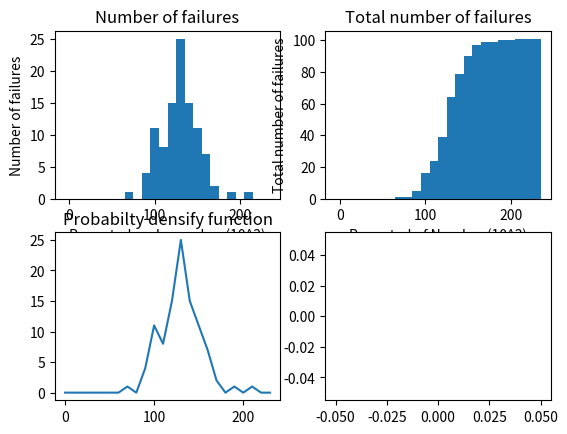

This chart was generated by the following Python code:
import pandas as pd
import numpy as np
import matplotlib.pyplot as plt
import math
df = pd.DataFrame({'k-cycles':
                  [70, 90, 96, 97, 99, 100, 103, 104, 104, 105,
                    107, 108, 108, 108, 109, 109, 112, 112, 113, 
                    114, 114, 114, 116, 119, 120, 120, 120, 121,
                    121, 123, 124, 124, 124, 124, 124, 128, 128,
                    129, 129, 130, 130, 130, 131, 131, 131, 131,
                    131, 132, 132, 132, 133, 134, 134, 134, 134,
                    134, 136, 136, 137, 138, 138, 138, 139, 139,
                    141, 141, 142, 142, 142, 142, 142, 142, 144,
                    144, 145, 146, 148, 148, 149, 151, 151, 152,
                    155, 156, 157, 157, 157, 157, 158, 159, 162,
                    163, 163, 164, 166, 166, 168, 170, 174, 196, 212]})
#summary df makeing
Vertical_axis1 = []
Vertical_axis2 = []
Horizontal_axis = []
for i in range(0, 240, 10):
    Vertical_axis1.append(0)        #Vertical axis1
    Vertical_axis2.append(0)        #Vertical axis2
    Horizontal_axis.append(i)      #Horizontal axis


for row in df['k-cycles']:
    for i in range(0, 240, 10):
        if row>=i and row<i+10:
            Vertical_axis1[int(i/10)] += 1
for i in range(0, 240, 10):
    if i == 0:
        Vertical_axis2[int(i/10)] = Vertical_axis1[int(i/10)]
    else:
        Vertical_axis2[int(i/10)] = Vertical_axis2[int((i-10)/10)] + Vertical_axis1[int(i/10)]

#transform from list to ndarray
np_Vertical_axis1 = np.array(Vertical_axis1)
np_Vertical_axis2 = np.array(Vertical_axis2)
np_Horizontal_axis = np.array(Horizontal_axis)

fig1 = plt.figure()
ax1 = fig1.add_subplot(2, 2, 1)
ax2 = fig1.add_subplot(2, 2, 2)
ax3 = fig1.add_subplot(2, 2, 3)
ax4 = fig1.add_subplot(2, 2, 4)


ax1.set_title('Number of failures')
ax1.set_xlabel('Repeated cycle number (10^3)')
ax1.set_ylabel('Number of failures')
ax1.bar(np_Horizontal_axis, np_Vertical_axis1, width=10)

ax2.set_title('Total number of failures')
ax2.set_xlabel('Repeated of Number (10^3)')
ax2.set_ylabel('Total number of failures')
ax2.bar(np_Horizontal_axis, np_Vertical_axis2, width=10)

ax3.set_title('Probabilty densify function')
ax3.plot(np_Horizontal_axis, np_Vertical_axis1)

ax4.plot(np.log(np_Horizontal_axis), np.log(np.log(1/(1-np_Vertical_axis1))))

plt.show()